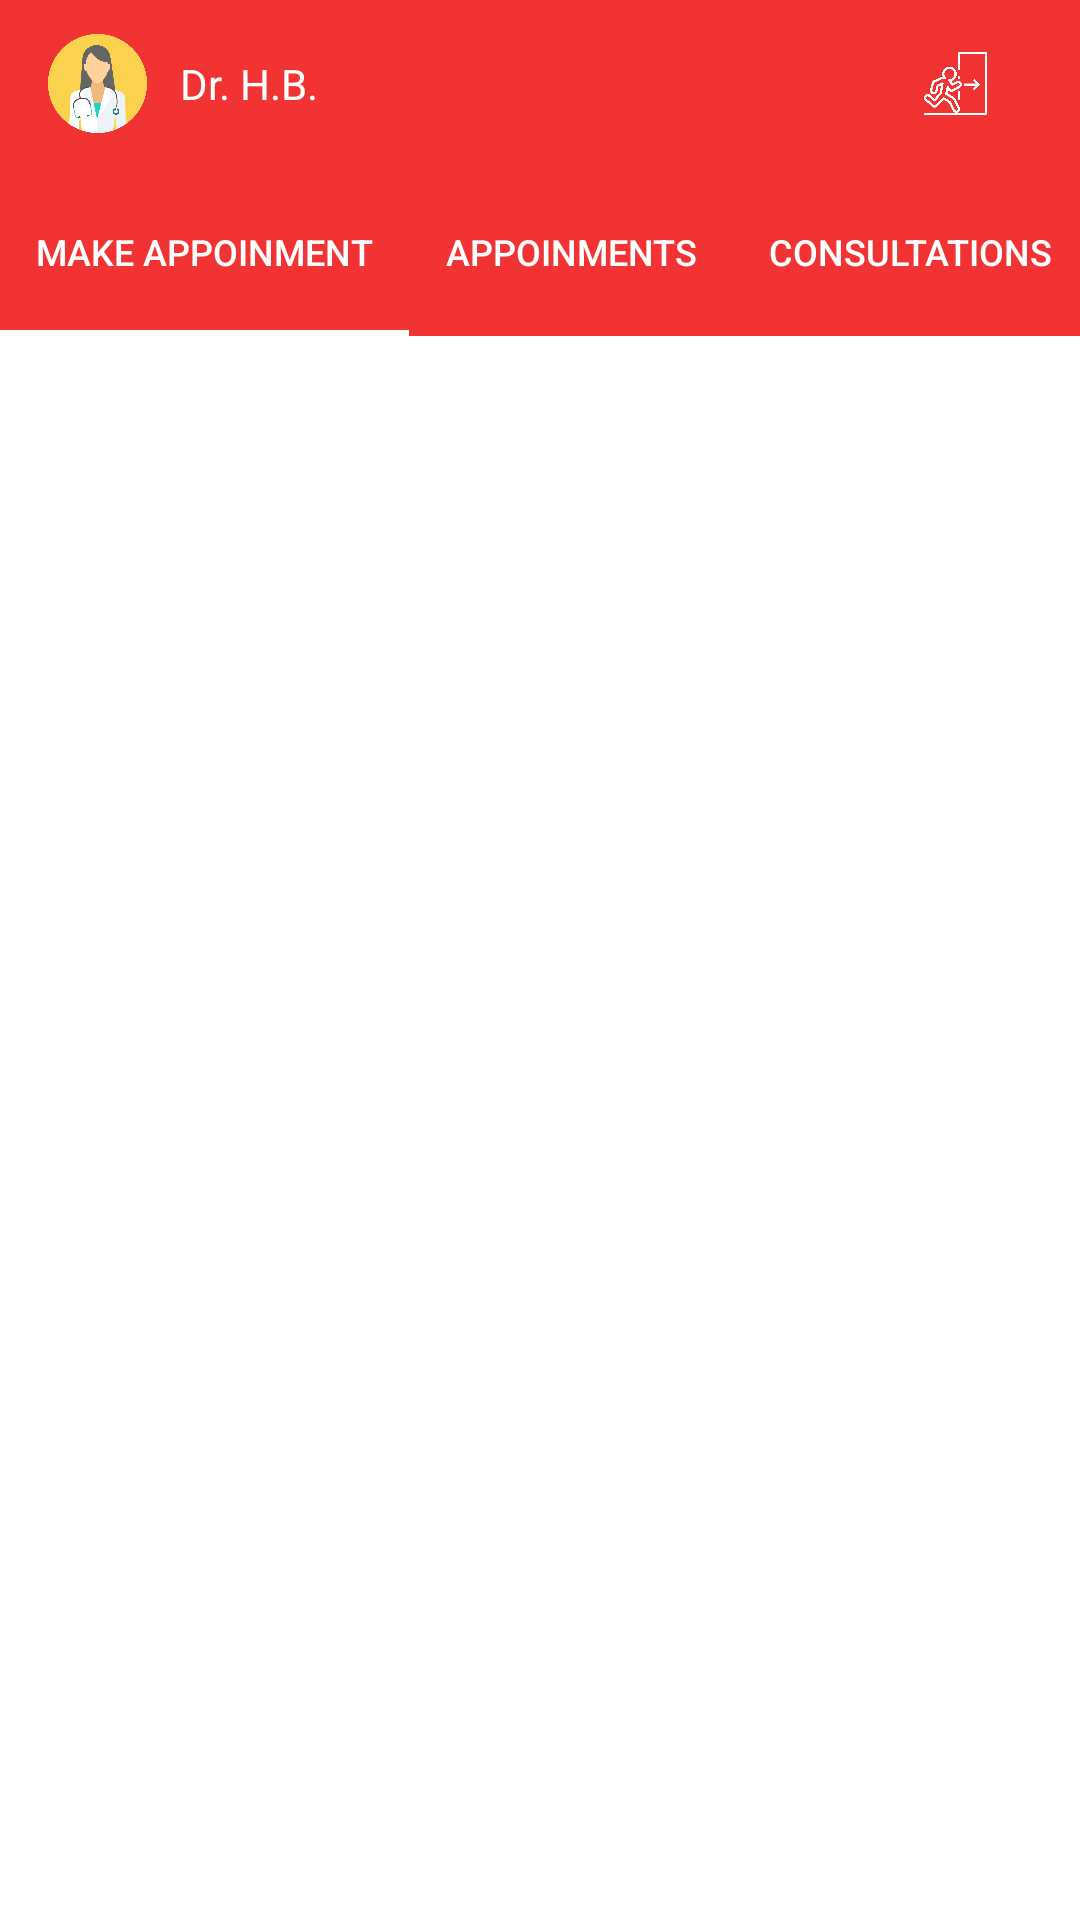

Produce the Android XML layout that renders to this screen, including the resource entries it uses.
<!-- AndroidManifest.xml: activity theme NoActionBar -->
<!-- res/layout/activity_patient_main.xml -->
<RelativeLayout xmlns:android="http://schemas.android.com/apk/res/android"
    xmlns:app="http://schemas.android.com/apk/res-auto"
    xmlns:tools="http://schemas.android.com/tools"
    android:id="@+id/main_content"
    android:layout_width="match_parent"
    android:layout_height="match_parent"
    android:fitsSystemWindows="true"
    tools:context=".patientMainActivity">


    <include
        android:id="@+id/patientToolbar"
        layout="@layout/patient_toolbar"
        android:layout_width="match_parent"
        android:layout_height="wrap_content" />

    <com.google.android.material.appbar.AppBarLayout
        android:id="@+id/appbar"
        android:layout_width="match_parent"
        android:layout_height="wrap_content"
        android:layout_below="@+id/patientToolbar"
        android:background="@color/colorPrimary">

        <com.google.android.material.tabs.TabLayout
            android:id="@+id/tabs"
            android:layout_width="match_parent"
            android:layout_height="?actionBarSize"
            app:tabIndicatorColor="#fff"
            app:tabMode="scrollable"

            app:tabTextAppearance="@style/MyTabTextAppearance"
            app:tabTextColor="#fff">

            <com.google.android.material.tabs.TabItem
                android:id="@+id/tabItem4"
                android:layout_width="wrap_content"
                android:layout_height="wrap_content"
                android:text="@string/make_appoinment" />

            <com.google.android.material.tabs.TabItem
                android:id="@+id/tabItem3"
                android:layout_width="wrap_content"
                android:layout_height="wrap_content"
                android:text="@string/appoinments" />

            <com.google.android.material.tabs.TabItem
                android:id="@+id/tabItem2"
                android:layout_width="wrap_content"
                android:layout_height="wrap_content"
                android:text="@string/consultations" />


        </com.google.android.material.tabs.TabLayout>
    </com.google.android.material.appbar.AppBarLayout>

    <androidx.viewpager.widget.ViewPager
        android:id="@+id/view_pager"
        android:layout_width="match_parent"
        android:layout_height="match_parent"
        android:layout_below="@+id/appbar"
        android:background="#fff"
        app:layout_behavior="@string/appbar_scrolling_view_behavior" />

</RelativeLayout>
<!-- res/layout/patient_toolbar.xml (included above) -->
<androidx.appcompat.widget.Toolbar xmlns:android="http://schemas.android.com/apk/res/android"
    android:id="@+id/mainToolbar"
    android:layout_width="match_parent"
    android:layout_height="?actionBarSize"
    android:background="@color/colorPrimary">

    <RelativeLayout
        android:layout_width="match_parent"
        android:layout_height="match_parent"
        android:orientation="horizontal">

        <ImageView
            android:id="@+id/doc_img"
            android:layout_width="33dp"
            android:layout_height="33dp"
            android:layout_centerInParent="true"
            android:layout_alignParentStart="true"
            android:src="@drawable/doctor"
            android:layout_alignParentLeft="true" />

        <TextView
            android:id="@+id/student_name"
            android:layout_width="wrap_content"
            android:layout_height="wrap_content"
            android:padding="8dp"
            android:layout_toRightOf="@+id/doc_img"
            android:layout_centerInParent="true"
            android:text="@string/doc_name"
            android:textColor="@color/white"
            android:textSize="14sp"
            android:layout_marginLeft="3dp"
            android:layout_toEndOf="@+id/doc_img"
            android:layout_marginStart="3dp" />

        <ImageView
            android:id="@+id/logoutBtn"
            android:layout_width="33dp"
            android:layout_height="33dp"
            android:layout_alignParentEnd="true"
            android:layout_marginRight="25dp"
            android:layout_centerInParent="true"
            android:padding="6dp"
            android:src="@drawable/logout"
            android:layout_alignParentRight="true"
            android:layout_marginEnd="25dp" />


    </RelativeLayout>



</androidx.appcompat.widget.Toolbar>
<!-- resources referenced by this layout -->
<resources>
  <color name="colorPrimary">#F13333</color>
  <color name="white">#FFFFFF</color>
  <!-- drawable doctor: png bitmap (drawable, 36294 bytes) -->
  <!-- drawable logout: png bitmap (drawable, 8652 bytes) -->
  <string name="appoinments">Appoinments</string>
  <string name="consultations">Consultations</string>
  <string name="doc_name">Dr. H.B.</string>
  <string name="make_appoinment">Make Appoinment</string>
  <style name="MyTabTextAppearance" parent="TextAppearance.AppCompat.Button">
          <item name="android:textSize">12sp</item>
          <item name="android:textColor">@android:color/white</item>
      </style>
  <style name="NoActionBar" parent="Theme.AppCompat.Light.NoActionBar">
  
          <item name="colorPrimaryDark">@color/colorPrimaryDark</item>
          <item name="colorPrimary">@color/colorPrimary</item>
          <item name="android:windowNoTitle">true</item>
          <item name="android:windowFullscreen">false</item>
  
      </style>
  <color name="colorPrimaryDark">#E62122</color>
</resources>
